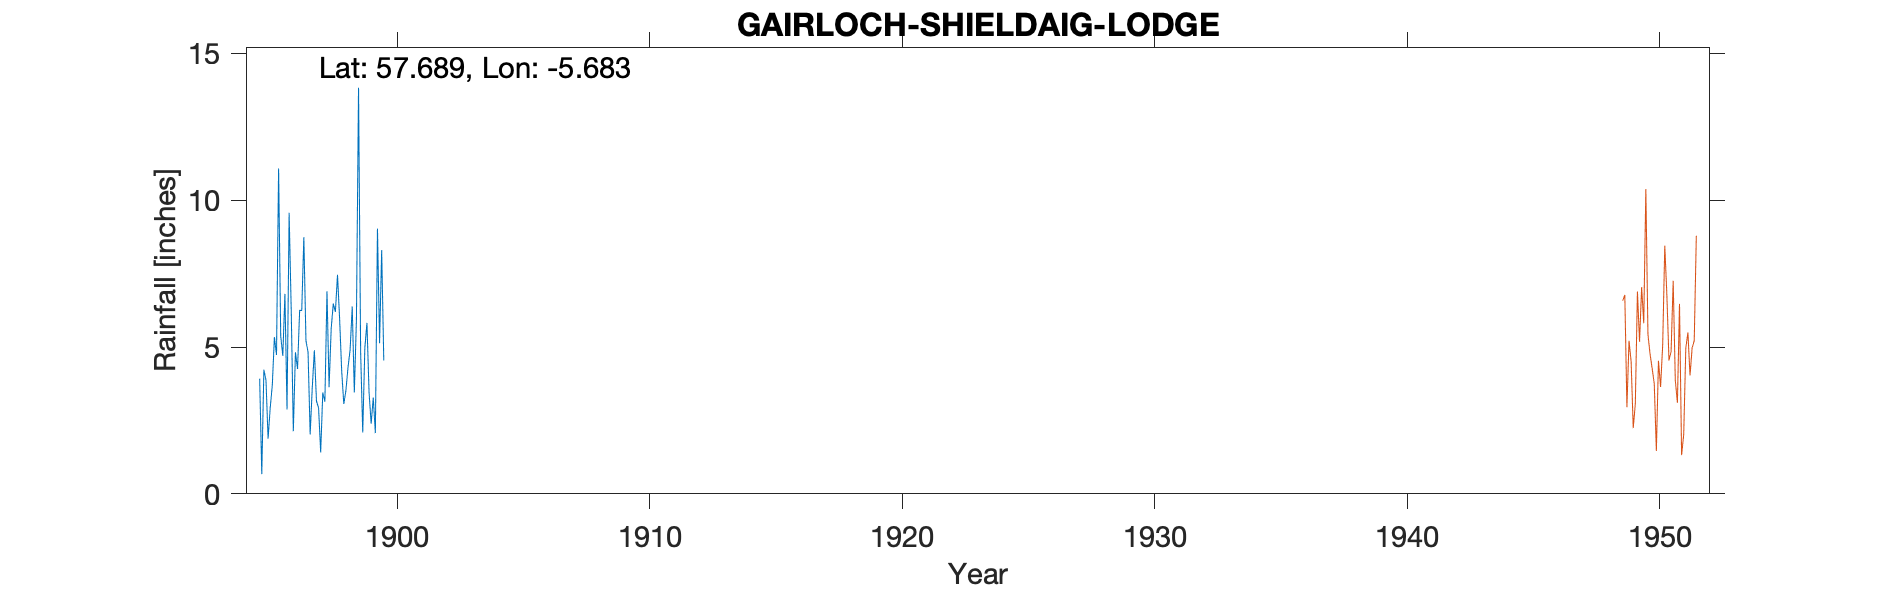

The file beside this chart, header and first rows:
LOCH TORRIDON SHIELDAIG, , , , , , , , , , 
Grid ref, NG806725, Long, -5.683, Lat, 57.69, Elevation, 30, ft, , 
Station no, 5784/9, , , , , , , , , 
, 1890, 1891, 1892, 1893, 1894, 1895, 1896, 1897, 1898, 1899
January, , , , , , 3.92, 6.81, 2.02, 6.2, 4.82
February, , , , , , 0.67, 2.87, 3.61, 7.46, 2.09
March, , , , , , 4.23, 9.57, 4.89, 5.97, 4.97
April, , , , , , 3.87, 6.26, 3.16, 4.17, 5.82
May, , , , , , 1.88, 2.13, 2.93, 3.06, 3.46
June, , , , , , 2.92, 4.82, 1.41, 3.52, 2.39
July, , , , , , 3.7, 4.25, 3.45, 4.31, 3.28
August, , , , , , 5.34, 6.25, 3.14, 4.91, 2.07
September, , , , , , 4.73, 6.24, 6.9, 6.38, 9.03
October, , , , , , 11.08, 8.74, 3.63, 3.45, 5.13
November, , , , , , 5.37, 5.22, 5.63, 5.94, 8.3
December, , , , , , 4.7, 4.82, 6.48, 13.83, 4.54
Total, , , , 64.84, 57.99, 52.41, 67.98, 47.25, 69.2, 55.9
